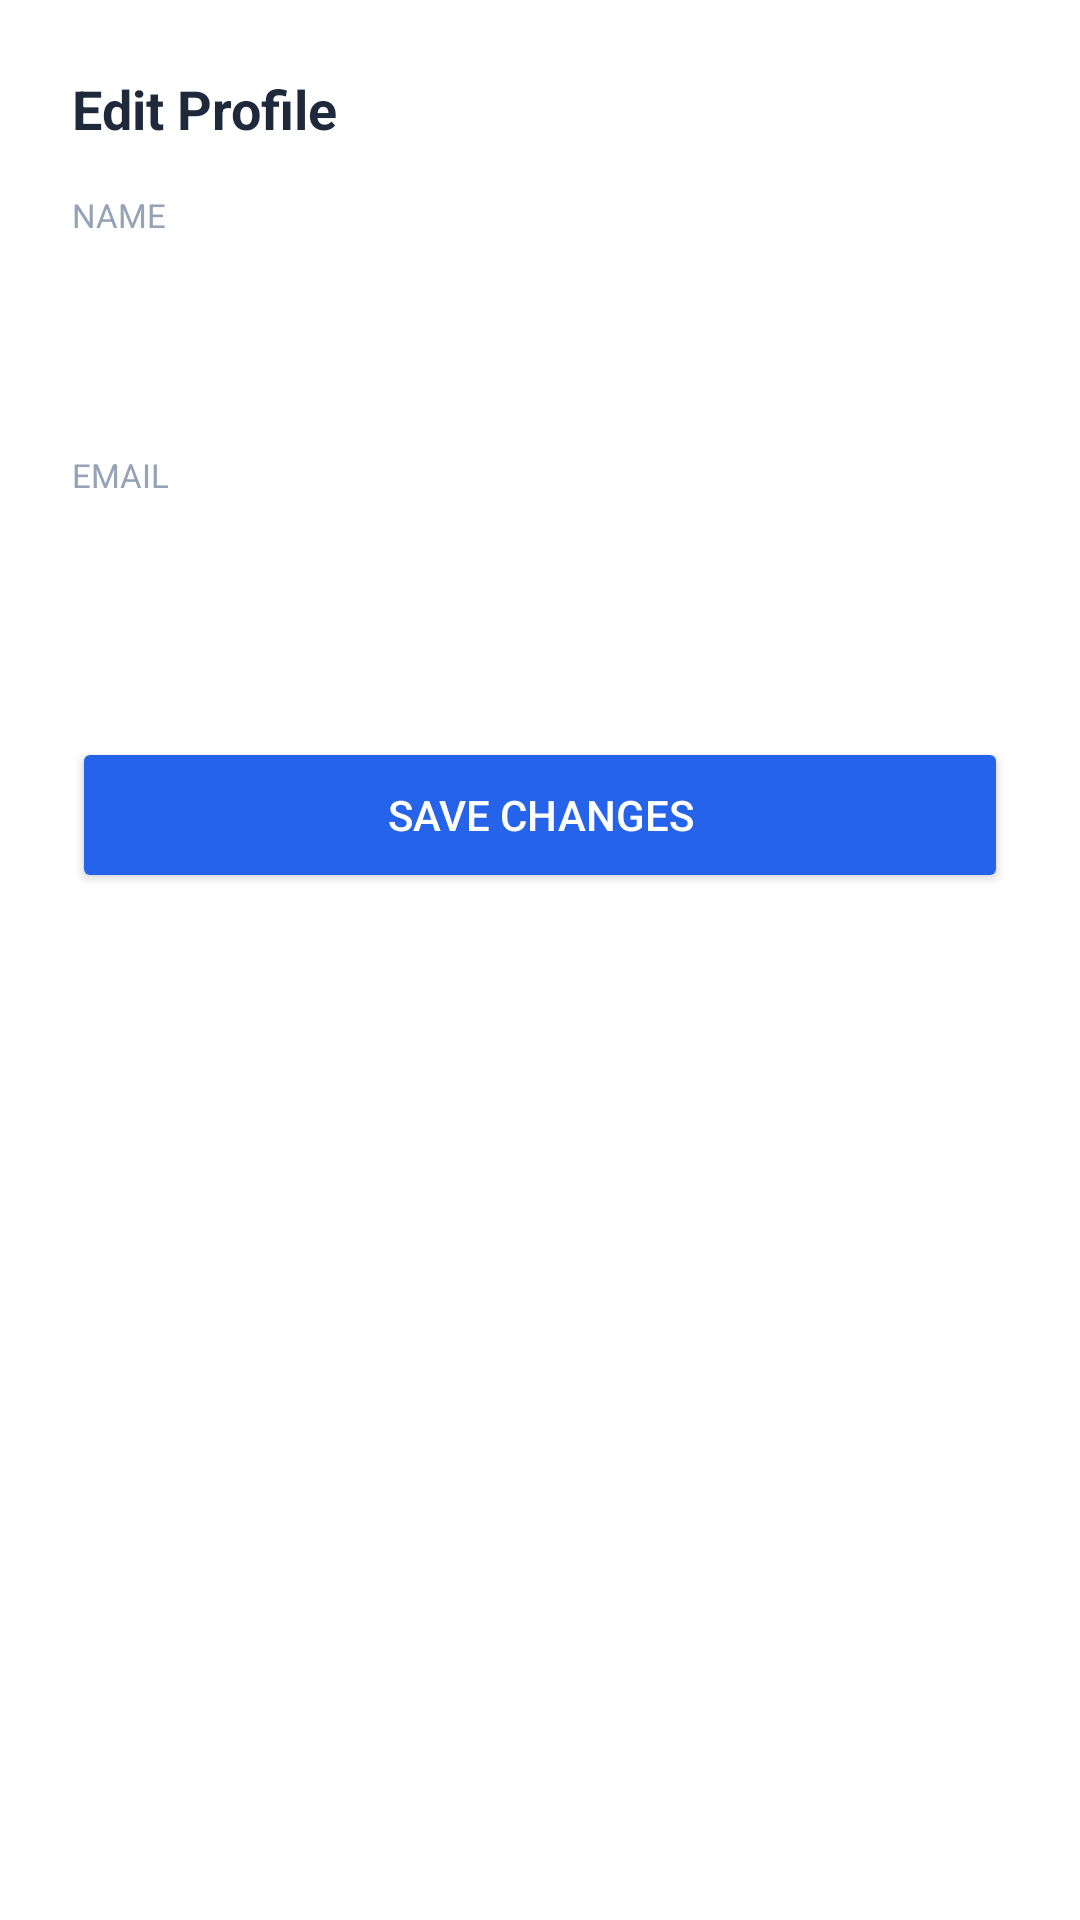

The Android layout XML behind this screen, and the referenced resources:
<!-- AndroidManifest.xml: application theme Theme.DoItNow -->
<!-- res/layout/dialog_edit_profile.xml -->
<?xml version="1.0" encoding="utf-8"?>
<LinearLayout xmlns:android="http://schemas.android.com/apk/res/android"
    android:layout_width="match_parent"
    android:layout_height="wrap_content"
    android:orientation="vertical"
    android:padding="24dp"
    android:background="@color/white">

    <TextView
        android:text="Edit Profile"
        android:textSize="18sp"
        android:textStyle="bold"
        android:textColor="@color/text_dark"
        android:layout_width="wrap_content"
        android:layout_height="wrap_content"/>

    <TextView
        android:text="NAME"
        android:textSize="11sp"
        android:textColor="@color/text_gray"
        android:layout_marginTop="16dp"
        android:layout_width="wrap_content"
        android:layout_height="wrap_content"/>

    <EditText
        android:id="@+id/etName"
        android:layout_width="match_parent"
        android:layout_height="48dp"
        android:background="@drawable/bg_input"
        android:paddingStart="12dp"
        android:paddingEnd="12dp"
        android:layout_marginTop="8dp"
        android:inputType="textPersonName"/>

    <TextView
        android:text="EMAIL"
        android:textSize="11sp"
        android:textColor="@color/text_gray"
        android:layout_marginTop="16dp"
        android:layout_width="wrap_content"
        android:layout_height="wrap_content"/>

    <EditText
        android:id="@+id/etEmail"
        android:layout_width="match_parent"
        android:layout_height="48dp"
        android:background="@drawable/bg_input"
        android:paddingStart="12dp"
        android:paddingEnd="12dp"
        android:layout_marginTop="8dp"
        android:inputType="textEmailAddress"/>

    <Button
        android:id="@+id/btnSave"
        android:text="Save Changes"
        android:layout_width="match_parent"
        android:layout_height="52dp"
        android:layout_marginTop="24dp"
        android:backgroundTint="@color/primary_blue"
        android:textColor="@color/white"/>
</LinearLayout>
<!-- resources referenced by this layout -->
<resources>
  <color name="primary_blue">#2563EB</color>
  <color name="text_dark">#1E293B</color>
  <color name="text_gray">#94A3B8</color>
  <color name="white">#FFFFFF</color>
  <style name="Theme.DoItNow" parent="Base.Theme.DoItNow" />
  <style name="Base.Theme.DoItNow" parent="Theme.Material3.Light.NoActionBar">
          
          <item name="colorPrimary">@color/primary_blue</item>
          <item name="android:textColor">@color/text_dark</item>
          <item name="android:textColorHint">#64748B</item> 
          <item name="android:editTextColor">@color/text_dark</item>
      </style>
</resources>
